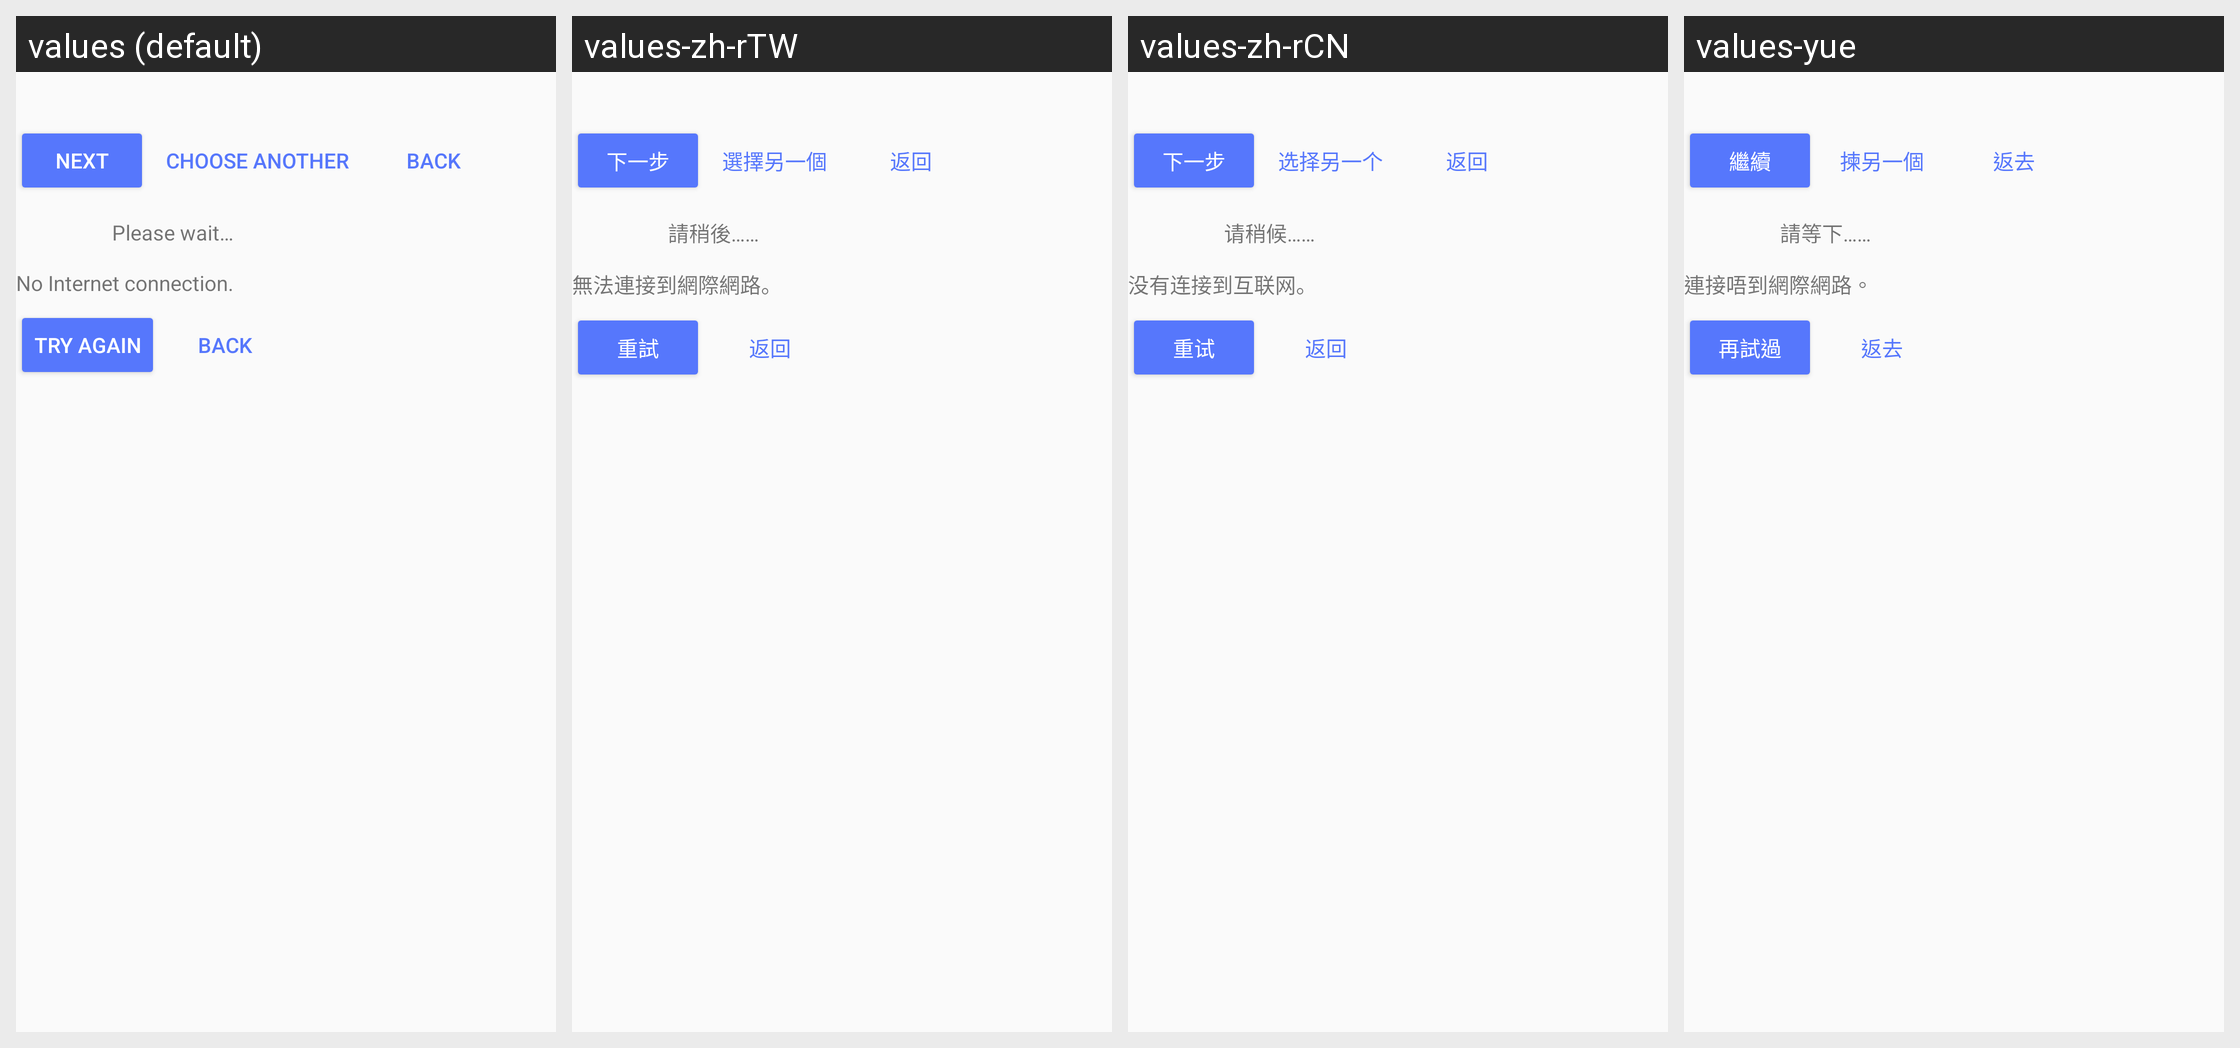

Strings drawn on this Android screen and how each of the app's shown locales translates them:
Android screen res/layout/fragment_add_dialog_step_1.xml rendered under 4 locales, left to right: values (default), values-zh-rTW, values-zh-rCN, values-yue. Device: Nexus 5 (rendered at 1080×1920; each locale shown at half size, 540×960, under a caption strip naming it); theme AppTheme.
Other locales in the repository, not shown: values-zh-rHK.
Strings drawn on this screen, with the default value and each locale's value (text and hints the layout hard-codes, and strings that could not be matched under every locale, appear in the picture but are not listed):

stepper_next_button
  values: Next
  values-zh-rTW: 下一步
  values-zh-rCN: 下一步
  values-yue: 繼續

stepper_choose_button
  values: Choose another
  values-zh-rTW: 選擇另一個
  values-zh-rCN: 选择另一个
  values-yue: 揀另一個

stepper_back_button
  values: Back
  values-zh-rTW: 返回
  values-zh-rCN: 返回
  values-yue: 返去

stepper_detect_company_text
  values: Please wait…
  values-zh-rTW: 請稍後……
  values-zh-rCN: 请稍候……
  values-yue: 請等下……

message_no_internet_connection
  values: No Internet connection.
  values-zh-rTW: 無法連接到網際網路。
  values-zh-rCN: 没有连接到互联网。
  values-yue: 連接唔到網際網路。

stepper_try_again_button
  values: Try again
  values-zh-rTW: 重試
  values-zh-rCN: 重试
  values-yue: 再試過
